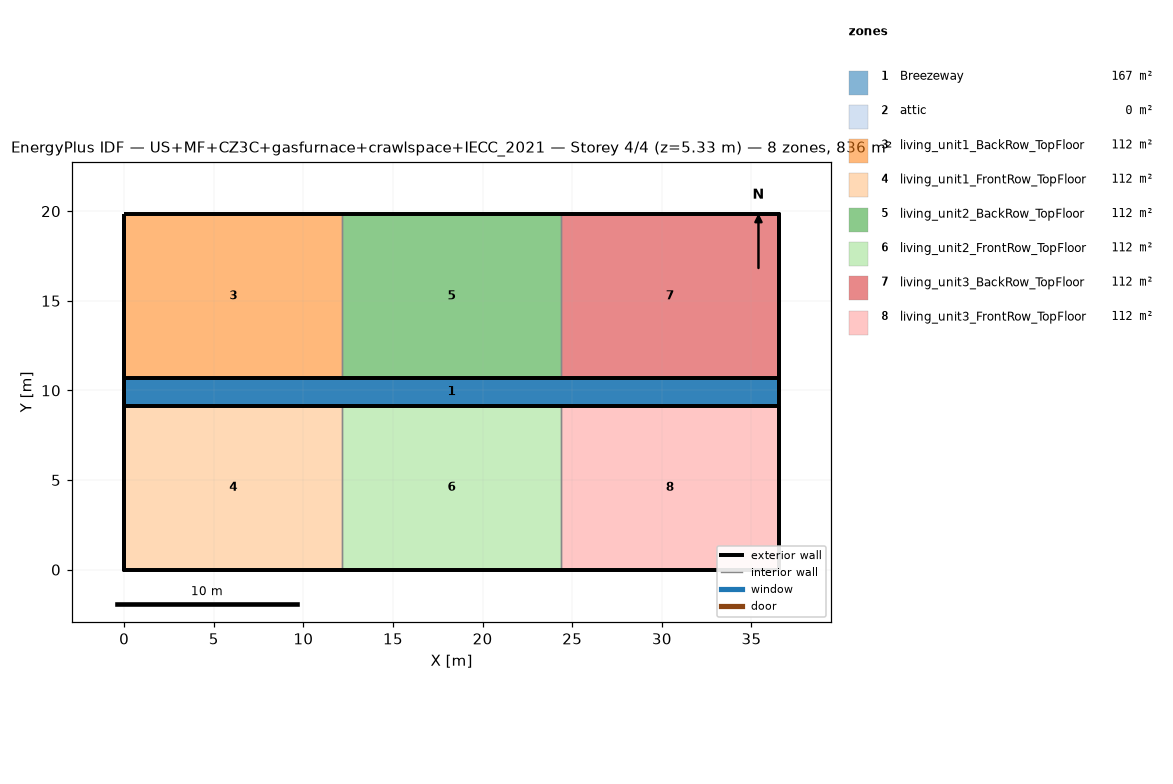
=== STOREY PLAN SPEC (per zone: floor XY polygon, exterior-wall plan segments, windows/doors) ===
zone 1: Breezeway  (167.0 m²)
  floor: (36.54, 9.16) (0.00, 9.16) (0.00, 10.68) (36.54, 10.68)
  floor: (36.54, 9.16) (0.00, 9.16) (0.00, 10.68) (36.54, 10.68)
  floor: (36.54, 9.16) (0.00, 9.16) (0.00, 10.68) (36.54, 10.68)
zone 2: attic  (0.0 m²)
  exterior wall: (36.54, 0.00) – (36.54, 19.84) – (36.54, 9.92)  [29.8 m]
  exterior wall: (0.00, 19.84) – (0.00, 0.00) – (0.00, 9.92)  [29.8 m]
zone 3: living_unit1_BackRow_TopFloor  (111.5 m²)
  floor: (12.18, 10.68) (0.00, 10.68) (0.00, 19.84) (12.18, 19.84)
  exterior wall: (12.18, 19.84) – (0.00, 19.84)  [12.2 m]
  exterior wall: (0.00, 19.84) – (0.00, 10.68)  [9.2 m]
  exterior wall: (0.00, 10.68) – (12.18, 10.68)  [12.2 m]
  interior walls: 1
zone 4: living_unit1_FrontRow_TopFloor  (111.5 m²)
  floor: (12.18, 0.00) (0.00, 0.00) (0.00, 9.16) (12.18, 9.16)
  exterior wall: (0.00, 0.00) – (12.18, 0.00)  [12.2 m]
  exterior wall: (0.00, 9.16) – (0.00, 0.00)  [9.2 m]
  exterior wall: (12.18, 9.16) – (0.00, 9.16)  [12.2 m]
  interior walls: 1
zone 5: living_unit2_BackRow_TopFloor  (111.5 m²)
  floor: (24.36, 10.68) (12.18, 10.68) (12.18, 19.84) (24.36, 19.84)
  exterior wall: (12.18, 10.68) – (24.36, 10.68)  [12.2 m]
  exterior wall: (24.36, 19.84) – (12.18, 19.84)  [12.2 m]
  interior walls: 2
zone 6: living_unit2_FrontRow_TopFloor  (111.5 m²)
  floor: (24.36, 0.00) (12.18, 0.00) (12.18, 9.16) (24.36, 9.16)
  exterior wall: (12.18, 0.00) – (24.36, 0.00)  [12.2 m]
  exterior wall: (24.36, 9.16) – (12.18, 9.16)  [12.2 m]
  interior walls: 2
zone 7: living_unit3_BackRow_TopFloor  (111.5 m²)
  floor: (36.54, 10.68) (24.36, 10.68) (24.36, 19.84) (36.54, 19.84)
  exterior wall: (36.54, 10.68) – (36.54, 19.84)  [9.2 m]
  exterior wall: (36.54, 19.84) – (24.36, 19.84)  [12.2 m]
  exterior wall: (24.36, 10.68) – (36.54, 10.68)  [12.2 m]
  interior walls: 1
zone 8: living_unit3_FrontRow_TopFloor  (111.5 m²)
  floor: (36.54, 0.00) (24.36, 0.00) (24.36, 9.16) (36.54, 9.16)
  exterior wall: (24.36, 0.00) – (36.54, 0.00)  [12.2 m]
  exterior wall: (36.54, 0.00) – (36.54, 9.16)  [9.2 m]
  exterior wall: (36.54, 9.16) – (24.36, 9.16)  [12.2 m]
  interior walls: 1

=== DERIVED (storey summary) ===
Building: US+MF+CZ3C+gasfurnace+crawlspace+IECC_2021
Storey: 4 of 4  (floor level z = 5.33 m)
Storey gross floor area: 836.2 m²
Zones on this storey: 8
  - Breezeway: floor 167.0 m²
  - attic: floor 0.0 m²; exterior wall 59.5 m (81.9 m²); WWR 0.0%
  - living_unit1_BackRow_TopFloor: floor 111.5 m²; exterior wall 33.5 m (86.9 m²); WWR 0.0%
  - living_unit1_FrontRow_TopFloor: floor 111.5 m²; exterior wall 33.5 m (86.9 m²); WWR 0.0%
  - living_unit2_BackRow_TopFloor: floor 111.5 m²; exterior wall 24.4 m (63.1 m²); WWR 0.0%
  - living_unit2_FrontRow_TopFloor: floor 111.5 m²; exterior wall 24.4 m (63.1 m²); WWR 0.0%
  - living_unit3_BackRow_TopFloor: floor 111.5 m²; exterior wall 33.5 m (86.9 m²); WWR 0.0%
  - living_unit3_FrontRow_TopFloor: floor 111.5 m²; exterior wall 33.5 m (86.9 m²); WWR 0.0%
Zone adjacency (shared interzone walls):
  - living_unit1_BackRow_TopFloor ↔ living_unit2_BackRow_TopFloor
  - living_unit1_FrontRow_TopFloor ↔ living_unit2_FrontRow_TopFloor
  - living_unit2_BackRow_TopFloor ↔ living_unit3_BackRow_TopFloor
  - living_unit2_FrontRow_TopFloor ↔ living_unit3_FrontRow_TopFloor